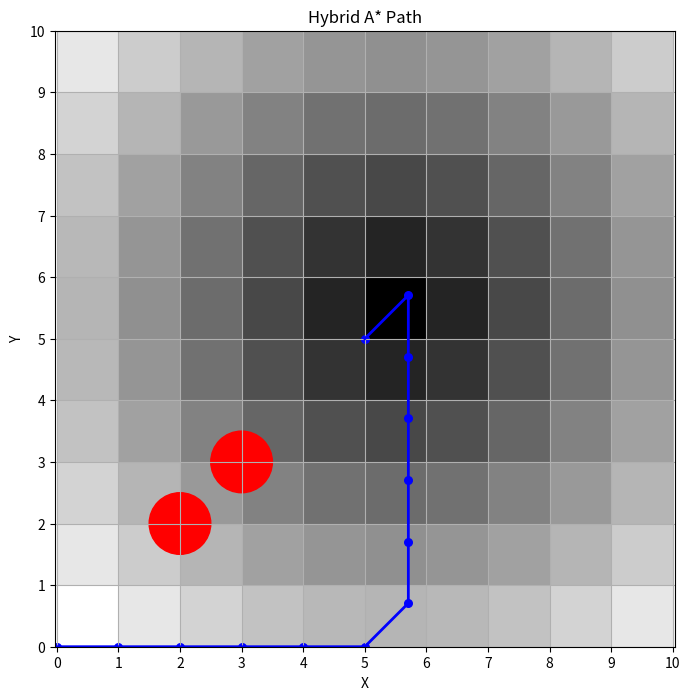

Write Python code to recreate this figure.
import math
import numpy as np
import matplotlib.pyplot as plt
import heapq

# 定义节点类
class Node:
    def __init__(self, state, g_cost, h_cost, parent, depth):
        self.state = state
        self.g_cost = g_cost
        self.h_cost = h_cost
        self.parent = parent
        self.depth = depth

    # 定义节点比较方法，用于堆排序
    def __lt__(self, other):
        return (self.g_cost + self.h_cost) < (other.g_cost + other.h_cost)

# 定义车辆的运动模型
class VehicleModel:
    def __init__(self):
        self.length = 1  # 车辆长度
        self.max_steering_angle = math.radians(45)  # 最大转向角度
        self.width = 0.5  # 车辆宽度

    def get_successors(self, state, obstacles):
        successors = []

        # 定义可能的移动方向
        directions = [(1, 0), (-1, 0)]  # 分别表示向前、向后

        # 定义可能的转向角度
        angles = [0, self.max_steering_angle,-self.max_steering_angle]  # 分别表示直行、向左转、向右转

        # 当前状态的位置和方向
        x, y, yaw = state

        # 遍历所有可能的方向和转向角度
        for dx, dy in directions:
            for angle in angles:
                # 计算新状态的位置和方向
                new_x = x + dx * math.cos(yaw)
                new_y = y + dx * math.sin(yaw)
                new_yaw = yaw + angle

                # 判断新状态是否合法，并添加到后继状态列表中
                if not self.check_collision((new_x, new_y, new_yaw), obstacles):
                    successors.append(((new_x, new_y, new_yaw), angle))

        return successors

    def check_collision(self, state, obstacles):
        x, y, _ = state
        for obstacle in obstacles:
            ox, oy, _ = obstacle
            distance = math.sqrt((x - ox) ** 2 + (y - oy) ** 2)
            if distance < self.width:
                return True
        return False

# 定义 Hybrid A* 算法
def hybrid_a_star(start_state, goal_state, vehicle_model, costmap, obstacles, max_search_depth):
    open_list = []
    closed_set = set()

    start_node = Node(start_state, 0, costmap[int(start_state[0]), int(start_state[1])], None, 0)
    heapq.heappush(open_list, start_node)

    while open_list:
        current_node = heapq.heappop(open_list)  # 取出具有最小代价的节点
        current_state, g_cost, h_cost, parent, depth = current_node.state, current_node.g_cost, current_node.h_cost, current_node.parent, current_node.depth

        if is_close_enough(current_state, goal_state):  # 当当前状态接近目标状态时停止搜索
            path = []
            while current_node:
                path.append(current_node.state)
                current_node = current_node.parent
            path.reverse()
            return path

        closed_set.add(current_state)

        if depth > max_search_depth:
            return None  # 如果达到最大搜索深度

        successors = vehicle_model.get_successors(current_state, obstacles)
        for successor_state, action in successors:
            if successor_state in closed_set:
                continue
            g_cost_successor = g_cost + 1
            h_cost_successor = costmap[int(successor_state[0]), int(
                successor_state[1])]  # 修正索引
            new_node = Node(successor_state, g_cost_successor,
                            h_cost_successor, current_node, depth + 1)
            heapq.heappush(open_list, new_node)
    return None

# 定义启发式函数
def heuristic(state, goal_state):
    position_difference = math.sqrt((state[0] - goal_state[0]) ** 2 + (state[1] - goal_state[1]) ** 2)
    yaw_difference = abs(state[2] - goal_state[2])
    # Normalize yaw difference to [0, pi]
    yaw_difference = min(yaw_difference, 2 * math.pi - yaw_difference)
    return math.sqrt(position_difference ** 2 + yaw_difference ** 2)

# Define a function to check if the current state is close enough to the goal state
def is_close_enough(current_state, goal_state):
    position_difference = math.sqrt((current_state[0] - goal_state[0]) ** 2 + (current_state[1] - goal_state[1]) ** 2)
    yaw_difference = abs(current_state[2] - goal_state[2])
    # Normalize yaw difference to [0, pi]
    yaw_difference = min(yaw_difference, 2 * math.pi - yaw_difference)
    return position_difference < 0.01 and yaw_difference < math.radians(0.01)

# 生成栅格地图和启发代价
def generate_costmap(grid_size, goal_state):
    rows, cols = grid_size
    costmap = np.zeros((rows, cols))
    for i in range(rows):
        for j in range(cols):
            costmap[i, j] = math.sqrt(
                (i - goal_state[0]) ** 2 + (j - goal_state[1]) ** 2)
    return costmap

# 绘制路径
def plot_path(path, obstacles, grid_size, costmap):
    plt.figure(figsize=(8, 8))

    # 绘制 cost map
    plt.imshow(costmap, cmap='gray', origin='lower',
               extent=[0, grid_size[0], 0, grid_size[1]])

    for obstacle in obstacles:
        circle = plt.Circle(
            (obstacle[0], obstacle[1]), obstacle[2], color='red')
        plt.gca().add_patch(circle)

    x = [state[0] for state in path]
    y = [state[1] for state in path]
    plt.plot(x, y, color='blue', linewidth=2)
    plt.scatter(x, y, color='blue', s=30)
    plt.xlabel('X')
    plt.ylabel('Y')
    plt.title('Hybrid A* Path')
    plt.axis('equal')
    plt.xticks(np.arange(0, grid_size[0] + 1, 1))
    plt.yticks(np.arange(0, grid_size[1] + 1, 1))
    plt.grid(True)
    plt.show()


# 测试
start_state = (0, 0, 0)
goal_state = (5, 5, 0)
vehicle_model = VehicleModel()
obstacles = [(2, 2, 0.5), (3, 3, 0.5)]  # 障碍物位置和半径
grid_size = (10, 10)  # 栅格地图尺寸
max_search_depth = 12  # 最大搜索层数

# 生成栅格地图和启发代价
costmap = generate_costmap(grid_size, (goal_state[0], goal_state[1]))

# 执行 Hybrid A* 算法
path = hybrid_a_star(start_state, goal_state, vehicle_model,
                     costmap, obstacles, max_search_depth)
print("Hybrid A* 找到的路径：", path)

# 绘制路径
if path:
    plot_path(path, obstacles, grid_size, costmap)
